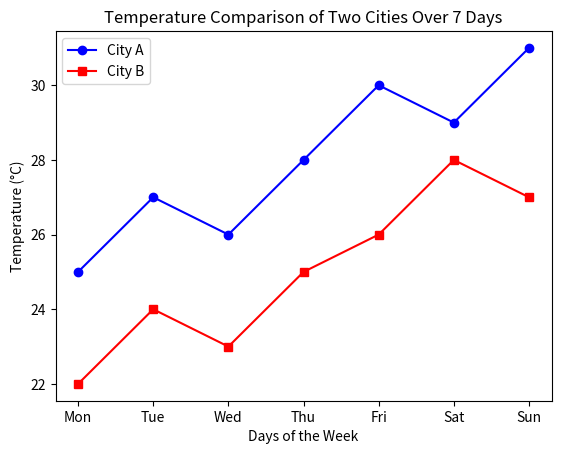

Python code for this plot:
import matplotlib.pyplot as plt
days = ['Mon', 'Tue', 'Wed', 'Thu', 'Fri', 'Sat', 'Sun']
city1_temps = [25, 27, 26, 28, 30, 29, 31]  
city2_temps = [22, 24, 23, 25, 26, 28, 27]  
plt.plot(days, city1_temps, marker='o', color='blue', label='City A')
plt.plot(days, city2_temps, marker='s', color='red', label='City B')
plt.title('Temperature Comparison of Two Cities Over 7 Days')
plt.xlabel('Days of the Week')
plt.ylabel('Temperature (°C)')
plt.legend()
plt.show()
